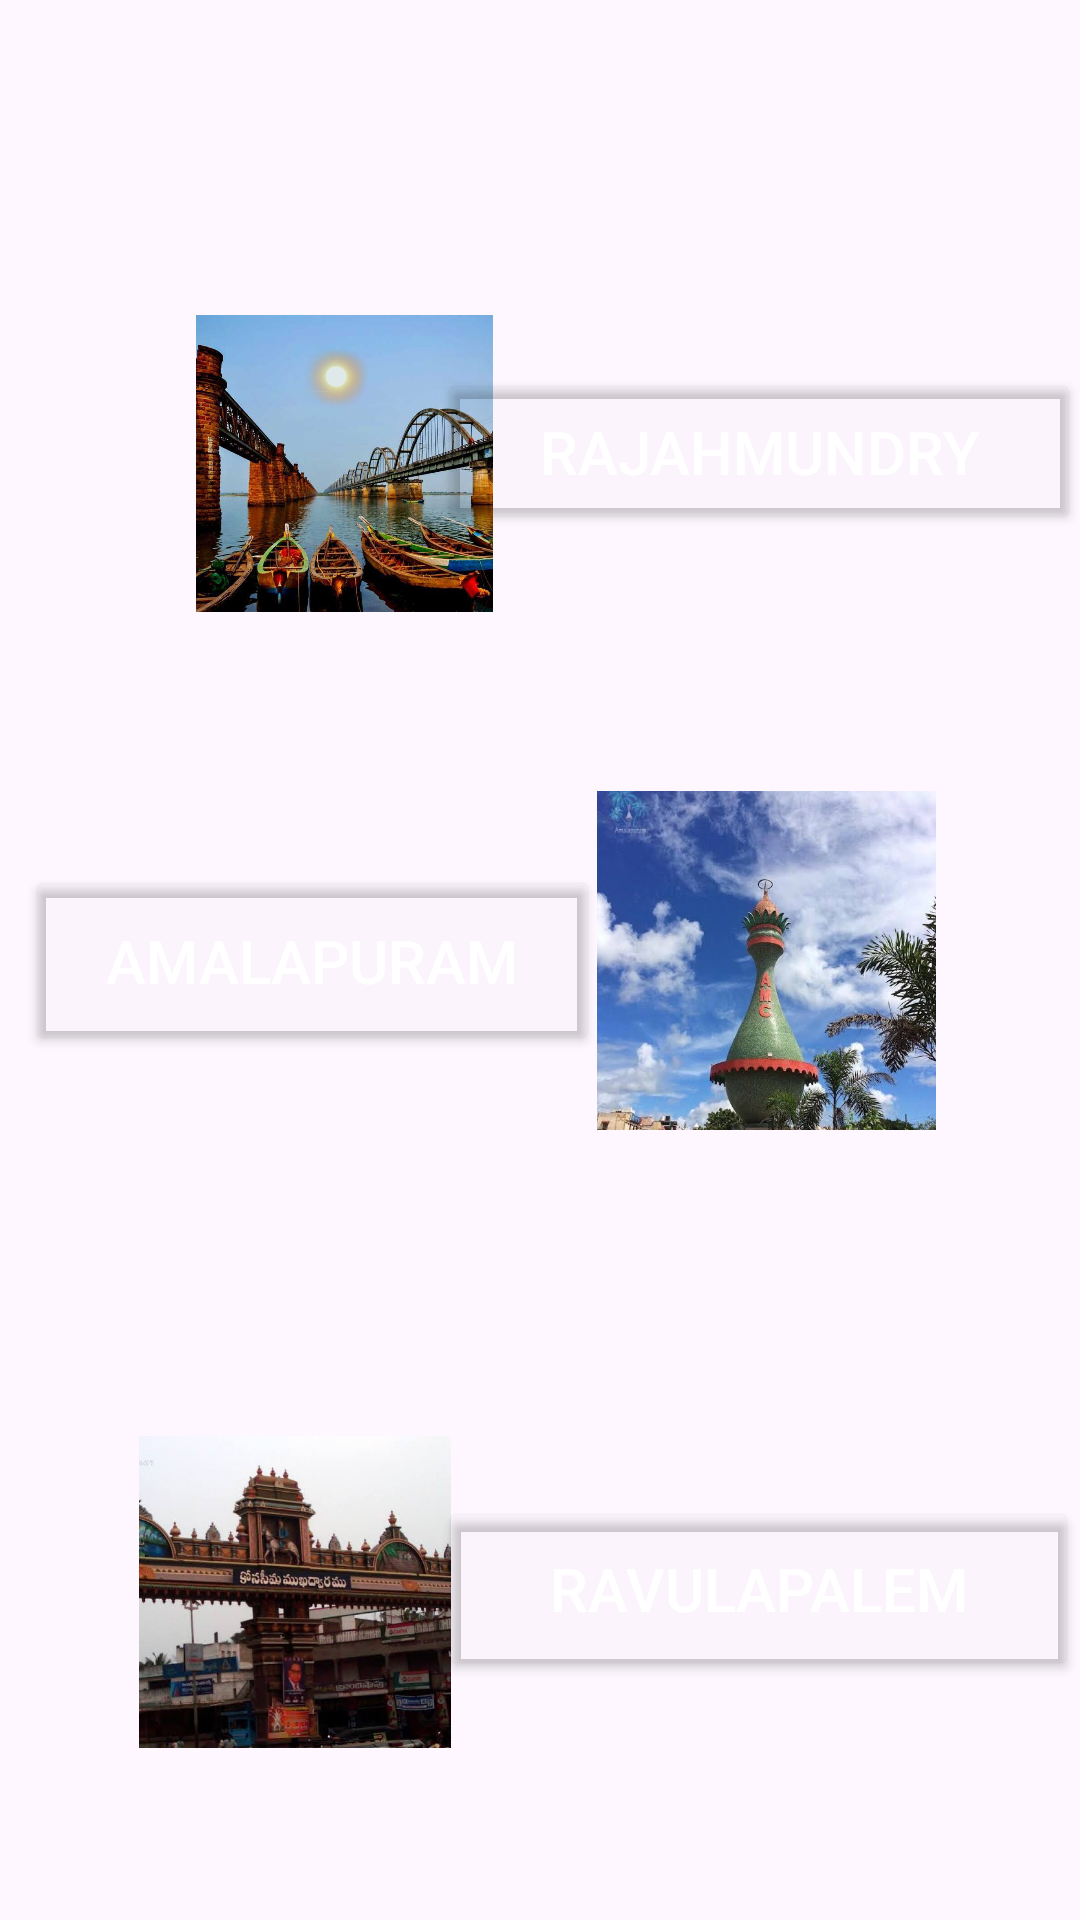

Produce the Android XML layout that renders to this screen, including the resource entries it uses.
<!-- AndroidManifest.xml: application theme Theme.Anveshana -->
<!-- res/layout/activity_food.xml -->
<?xml version="1.0" encoding="utf-8"?>
<androidx.constraintlayout.widget.ConstraintLayout xmlns:android="http://schemas.android.com/apk/res/android"
    xmlns:app="http://schemas.android.com/apk/res-auto"
    xmlns:tools="http://schemas.android.com/tools"
    android:id="@+id/Food"
    android:layout_width="match_parent"
    android:layout_height="match_parent"
    android:background="@drawable/food1"
    tools:context=".food">


    <ImageView
        android:id="@+id/imageView3"
        android:layout_width="119dp"
        android:layout_height="99dp"
        android:src="@drawable/photo_6240141268801928257_y"
        app:layout_constraintBottom_toBottomOf="parent"
        app:layout_constraintEnd_toEndOf="parent"
        app:layout_constraintHorizontal_bias="0.229"
        app:layout_constraintStart_toStartOf="parent"
        app:layout_constraintTop_toTopOf="parent"
        app:layout_constraintVertical_bias="0.194"
        app:srcCompat="@drawable/photo_6240141268801928257_y"
        tools:srcCompat="@drawable/photo_6240141268801928257_y" />

    <Button
        android:id="@+id/button3"
        android:layout_width="213dp"
        android:layout_height="61dp"
        android:backgroundTint="@color/cardview_shadow_end_color"
        android:text="RAVULAPALEM"
        android:textColor="@color/white"
        android:textSize="20dp"
        app:layout_constraintBottom_toBottomOf="parent"
        app:layout_constraintEnd_toEndOf="parent"
        app:layout_constraintHorizontal_bias="0.996"
        app:layout_constraintStart_toStartOf="parent"
        app:layout_constraintTop_toTopOf="parent"
        app:layout_constraintVertical_bias="0.862" />

    <Button
        android:id="@+id/button"
        android:layout_width="214dp"
        android:layout_height="55dp"
        android:backgroundTint="@color/cardview_shadow_end_color"
        android:text="RAJAHMUNDRY"
        android:textColor="@color/white"
        android:textSize="20dp"
        app:layout_constraintBottom_toBottomOf="parent"
        app:layout_constraintEnd_toEndOf="parent"
        app:layout_constraintHorizontal_bias="1.0"
        app:layout_constraintStart_toStartOf="parent"
        app:layout_constraintTop_toTopOf="parent"
        app:layout_constraintVertical_bias="0.21" />

    <Button
        android:id="@+id/button2"
        android:layout_width="191dp"
        android:layout_height="63dp"
        android:backgroundTint="@color/cardview_shadow_end_color"
        android:text="AMALAPURAM"
        android:textColor="@color/white"
        android:textSize="20dp"
        app:layout_constraintBottom_toBottomOf="parent"
        app:layout_constraintEnd_toEndOf="parent"
        app:layout_constraintHorizontal_bias="0.051"
        app:layout_constraintStart_toStartOf="parent"
        app:layout_constraintTop_toTopOf="parent" />

    <ImageView
        android:id="@+id/imageView5"
        android:layout_width="121dp"
        android:layout_height="104dp"
        android:src="@drawable/rvm"
        app:layout_constraintBottom_toBottomOf="parent"
        app:layout_constraintEnd_toEndOf="parent"
        app:layout_constraintHorizontal_bias="0.158"
        app:layout_constraintStart_toStartOf="parent"
        app:layout_constraintTop_toTopOf="parent"
        app:layout_constraintVertical_bias="0.893"
        app:srcCompat="@drawable/rvm"
        tools:srcCompat="@drawable/rvm" />

    <ImageView
        android:id="@+id/imageView4"
        android:layout_width="137dp"
        android:layout_height="113dp"
        android:src="@drawable/amp"
        app:layout_constraintBottom_toBottomOf="parent"
        app:layout_constraintEnd_toEndOf="parent"
        app:layout_constraintHorizontal_bias="0.839"
        app:layout_constraintStart_toStartOf="parent"
        app:layout_constraintTop_toTopOf="parent"
        app:srcCompat="@drawable/amp"
        tools:srcCompat="@drawable/amp" />
</androidx.constraintlayout.widget.ConstraintLayout>
<!-- resources referenced by this layout -->
<resources>
  <!-- drawable amp: jpg bitmap (drawable-200dpi, 168379 bytes) -->
  <!-- drawable photo_6240141268801928257_y: jpg bitmap (drawable-200dpi, 194984 bytes) -->
  <!-- drawable rvm: jpg bitmap (drawable-200dpi, 127988 bytes) -->
  <style name="Theme.Anveshana" parent="Base.Theme.Anveshana" />
  <style name="Base.Theme.Anveshana" parent="Theme.Material3.DayNight.NoActionBar">
          
          
      </style>
  <!-- not gathered from this repository: default colours our renderer supplied (Android Studio template values) -->
  <color name="white">#FFFFFFFF</color>
</resources>
